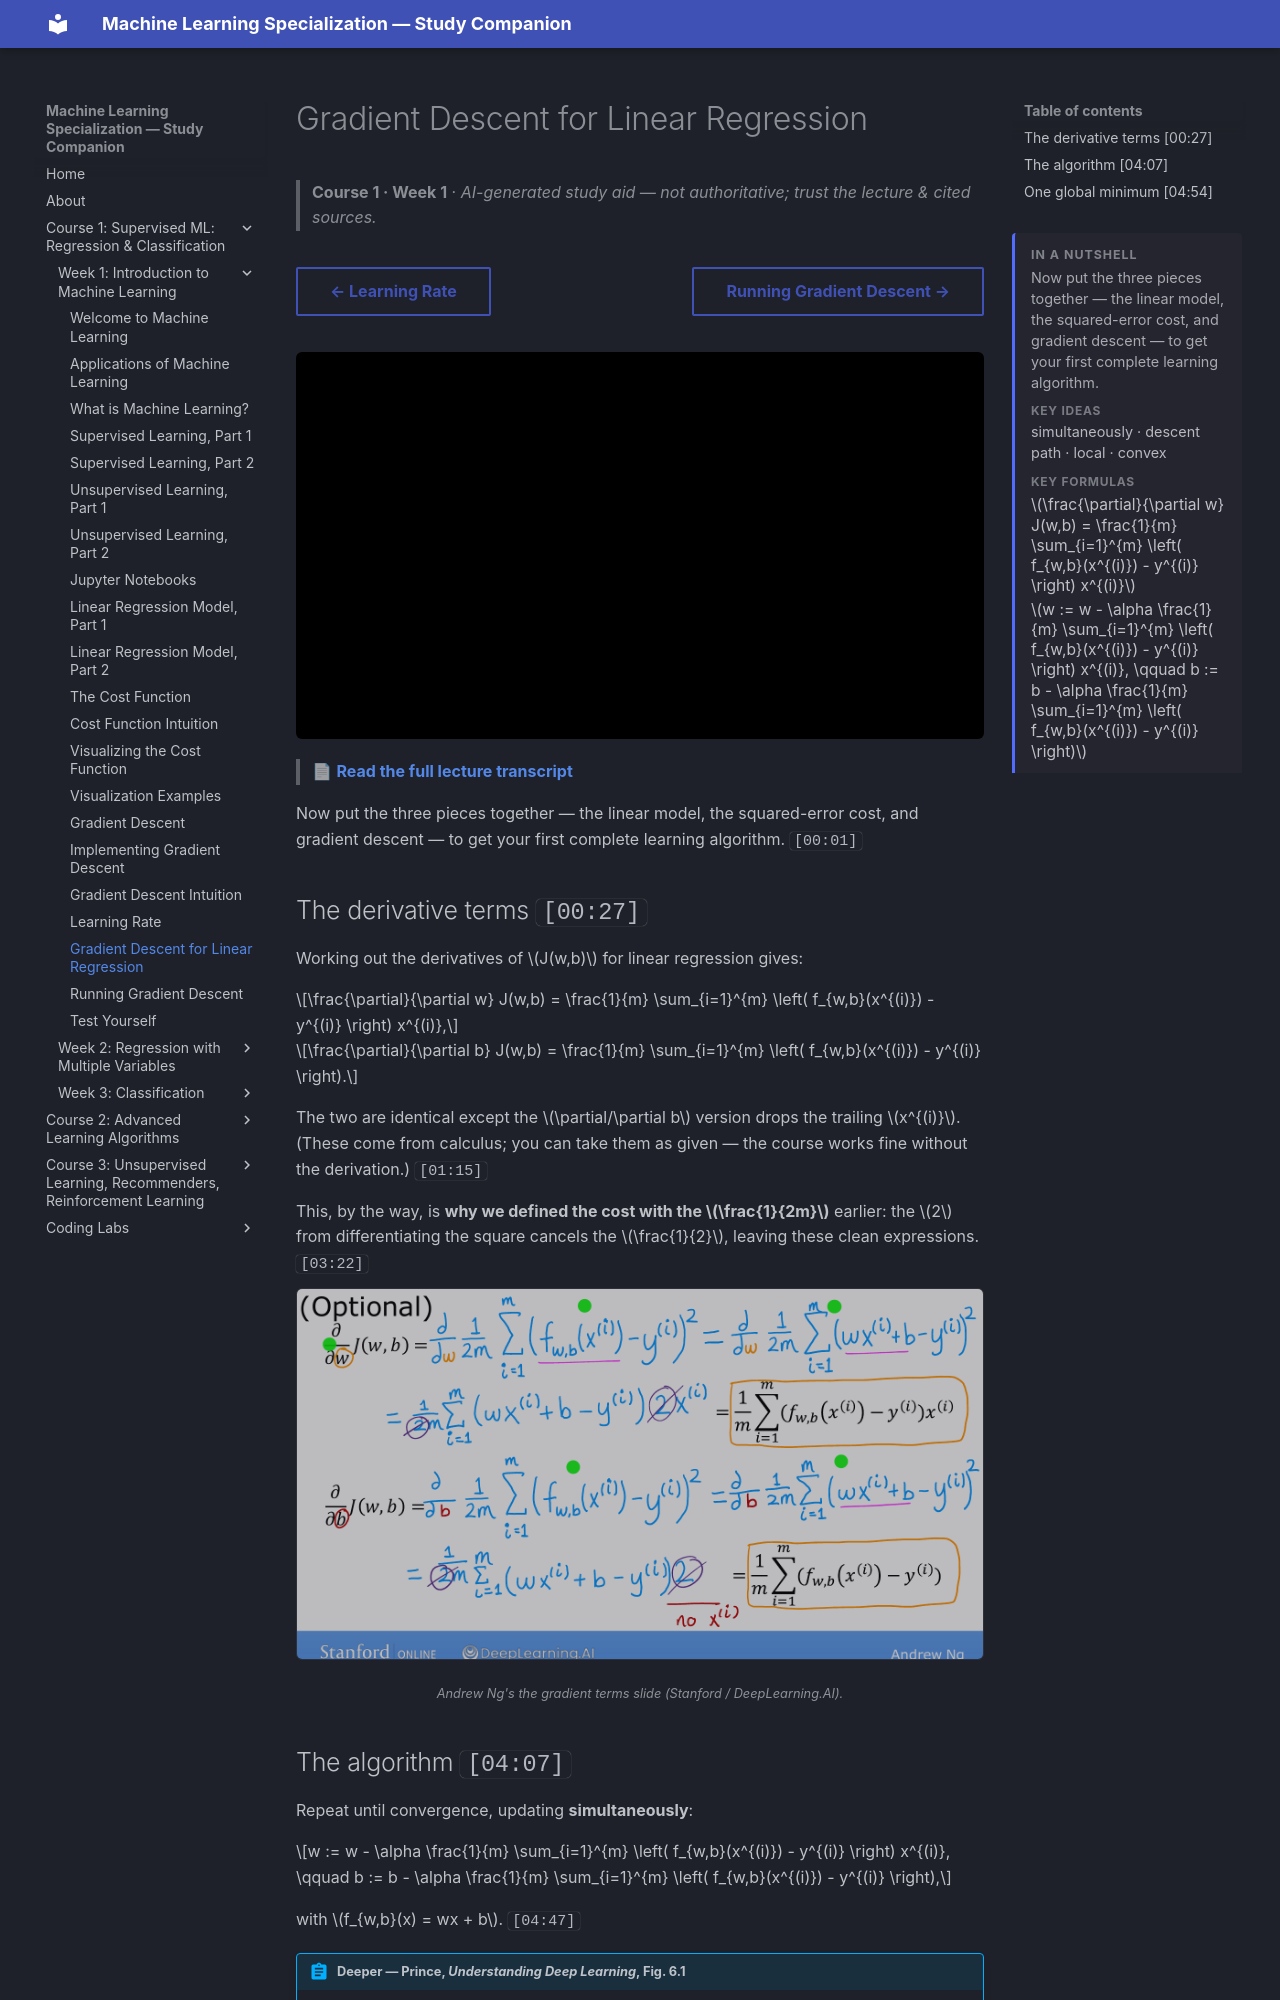

repository: pcpuwu/ml-spec-wiki · page: course-1/week-1/gradient-descent-for-linear-regression/index.html · generator: mkdocs

---
summary: '<p>Now put the three pieces together — the linear model, the squared-error cost, and gradient descent — to get your first complete learning algorithm.</p><span class="toc-summary__sub">Key ideas</span><p class="toc-summary__chips">simultaneously · descent path · local · convex</p><span class="toc-summary__sub">Key formulas</span><div class="toc-summary__math"><span class="arithmatex">\(\frac{\partial}{\partial w} J(w,b) = \frac{1}{m} \sum_{i=1}^{m} \left( f_{w,b}(x^{(i)}) - y^{(i)} \right) x^{(i)}\)</span><span class="arithmatex">\(w := w - \alpha \frac{1}{m} \sum_{i=1}^{m} \left( f_{w,b}(x^{(i)}) - y^{(i)} \right) x^{(i)}, \qquad b := b - \alpha \frac{1}{m} \sum_{i=1}^{m} \left( f_{w,b}(x^{(i)}) - y^{(i)} \right)\)</span></div>'
---
# Gradient Descent for Linear Regression

> **Course 1 · Week 1** · _AI-generated study aid — not authoritative; trust the lecture & cited sources._

<div class="ep-nav" markdown>

[← Learning Rate](../../course-1/week-1/learning-rate.md){ .md-button }

[Running Gradient Descent →](../../course-1/week-1/running-gradient-descent.md){ .md-button }

</div>

<div class="video-wrap"><iframe src="https://www.youtube-nocookie.com/embed/RGL_XUjPkGo" title="Lecture video" loading="lazy" allow="accelerometer; autoplay; clipboard-write; encrypted-media; gyroscope; picture-in-picture" allowfullscreen></iframe></div>

> 📄 **[Read the full lecture transcript](gradient-descent-for-linear-regression-transcript.md)**

Now put the three pieces together — the linear model, the squared-error cost, and
gradient descent — to get your first complete learning algorithm. `[00:01]`
